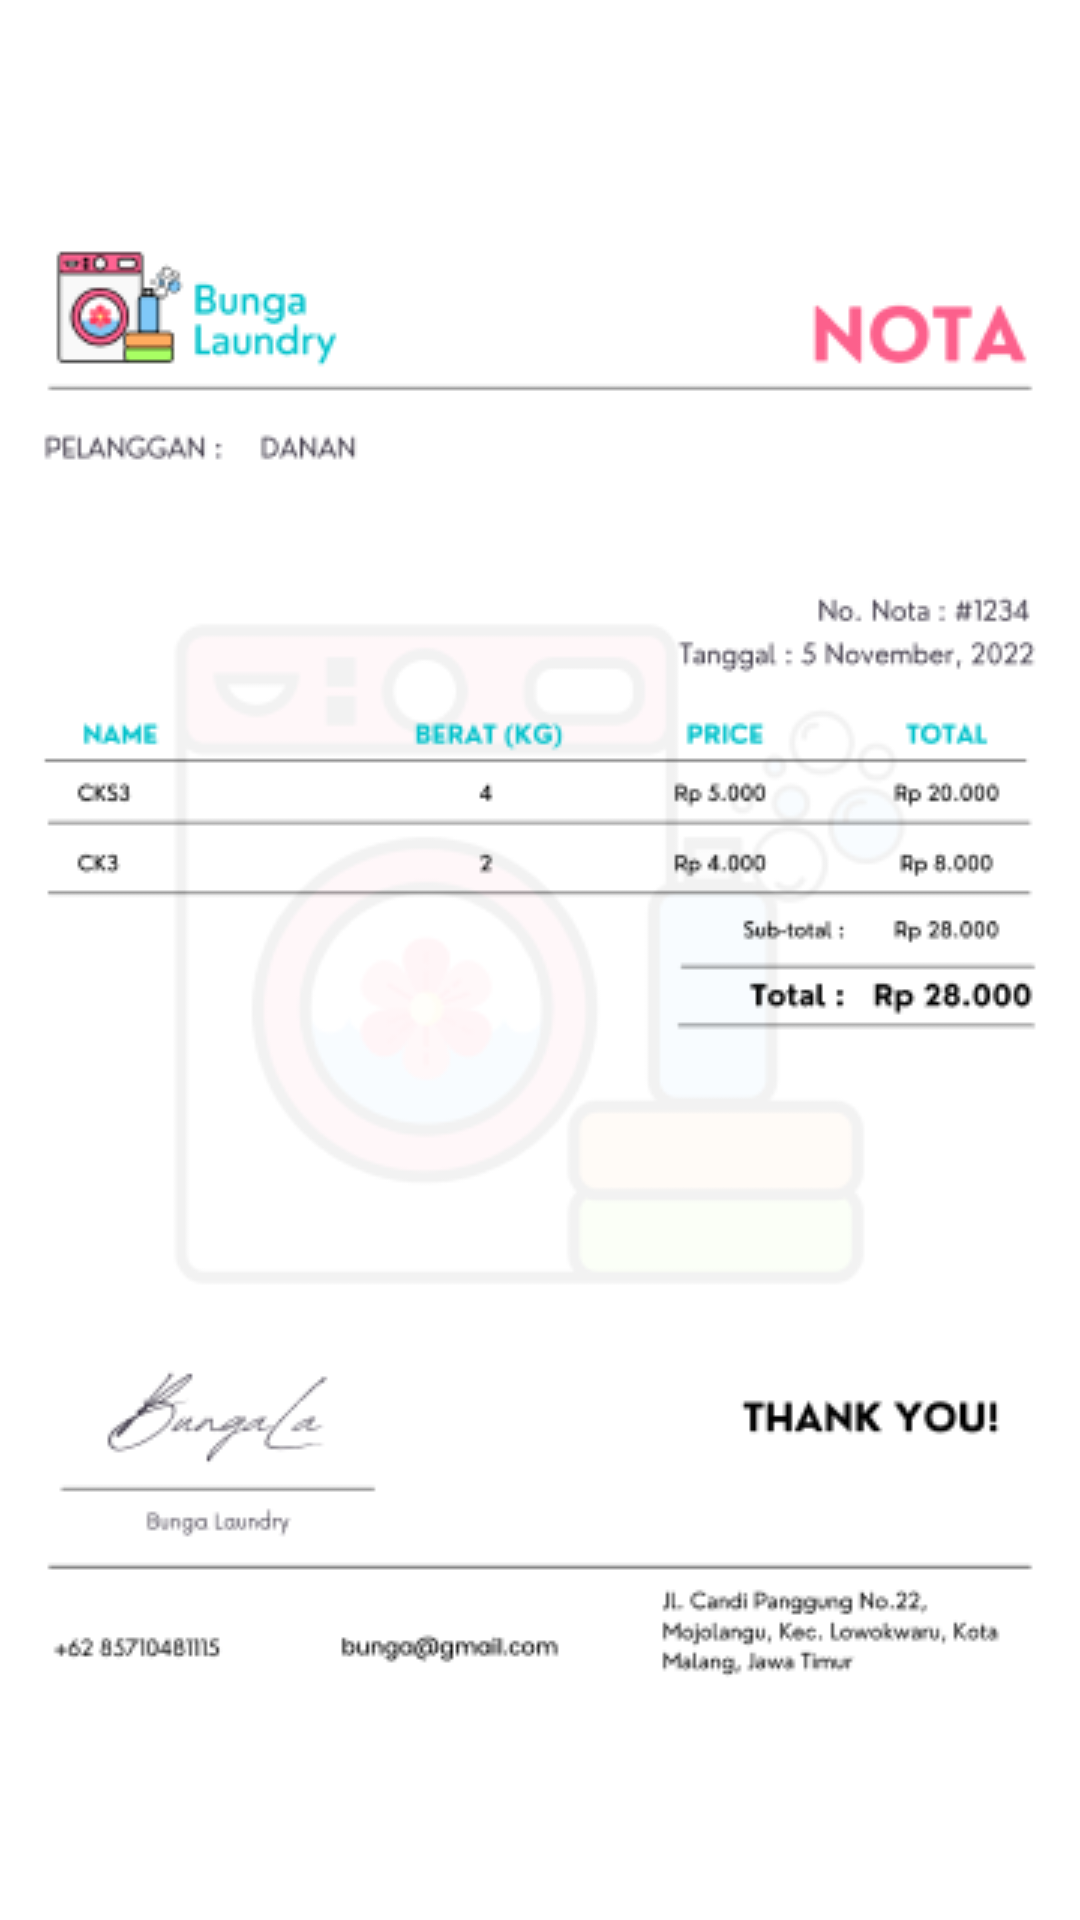

Layout XML and referenced resources for this Android screen:
<!-- AndroidManifest.xml: application theme Theme.BungaLaundry -->
<!-- res/layout/nota.xml -->
<?xml version="1.0" encoding="utf-8"?>
<androidx.constraintlayout.widget.ConstraintLayout xmlns:android="http://schemas.android.com/apk/res/android"
    xmlns:app="http://schemas.android.com/apk/res-auto"
    android:layout_width="match_parent"
    android:layout_height="match_parent">

    <ImageView
        android:layout_width="match_parent"
        android:layout_height="match_parent"
        android:layout_marginBottom="4dp"
        android:src="@drawable/nota"
        app:layout_constraintBottom_toBottomOf="parent"
        app:layout_constraintEnd_toEndOf="parent" />

</androidx.constraintlayout.widget.ConstraintLayout>
<!-- resources referenced by this layout -->
<resources>
  <!-- drawable nota: png bitmap (drawable, 41920 bytes) -->
  <style name="Theme.BungaLaundry" parent="Theme.MaterialComponents.DayNight.DarkActionBar">
          
          <item name="colorPrimary">@color/blue</item>
          <item name="colorPrimaryVariant">@color/blue</item>
          <item name="colorOnPrimary">@color/white</item>
          
          <item name="colorSecondary">@color/teal_200</item>
          <item name="colorSecondaryVariant">@color/teal_700</item>
          <item name="colorOnSecondary">@color/black</item>
          
          <item name="android:statusBarColor" tools:targetApi="l">?attr/colorPrimaryVariant</item>
          
      </style>
  <color name="blue">#48B8F4</color>
  <color name="white">#FFFFFFFF</color>
  <color name="teal_200">#FF03DAC5</color>
  <color name="teal_700">#FF018786</color>
  <color name="black">#FF000000</color>
</resources>
